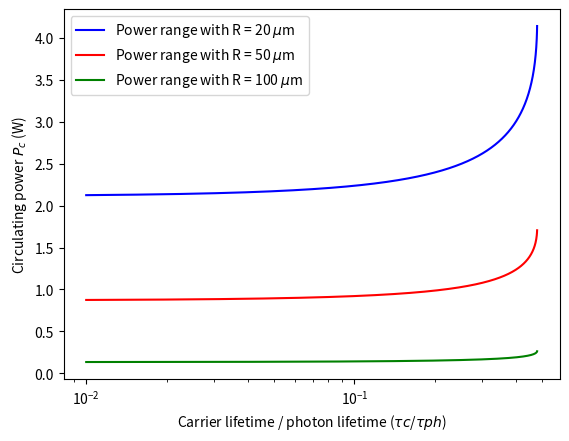

Source code (Python):
# -*- coding: utf-8 -*-
"""
Created on Mon Jun 27 14:01:40 2022

[redacted]
"""

# -*- coding: utf-8 -*-
"""
Created on Mon Jun 27 13:05:03 2022

[redacted]
"""

# Importing packages
import matplotlib.pyplot as plt
import numpy as np
import math

r = 0.2
mu = 25
Aeff = 1e-9
c = 3e10 # cm/s
ng = 3.6 
vg = c/ng 
Tau_th = 0.04 * 1e-6  
Aeff = 0.1e-8 
neff = Aeff
theta = 1e-1# critical coupling 
radius = 20e-4 # um in cm
alpha_dB = 0.7 # dB/cm
gamma = 3.1e-9

######################################################################
def Linear_response(r1,alpha_dB1):
    alpha1 = np.log(10)/10*alpha_dB1
    return alpha1

def photonlifetime(r2,theta2,alpha_dB1):
    r2 = r2
    tR   = (2 * np.pi * r2) / vg
    L = 2*np.pi*r2
    Loss = Linear_response(r2,alpha_dB1)*L + theta2
    return  tR/Loss

######################################################################
def n(radius1,loss,theta1):
    tR = (2 * np.pi * radius1) / vg # s 
    tau_ph1 = photonlifetime(radius1,theta1,loss) 
    print(tau_ph1*1e12)
    normal_f1 = (2*gamma*vg*tau_ph1)**(-0.5)
    normal_in = ((tR**2)/(8*theta*gamma*vg*(tau_ph1**3)))**(0.5)
    normal_tau = 2*tau_ph1 
    return (normal_f1**2)*Aeff

def si(xc):
    xc = xc * 5  
    a = -1*xc/mu
    b = (1 + (r**2))**0.5 - (2*r)
    c = -1 
    delta = (b**2) - (4*a*c)
    ap1 = ((-1*b) + np.sqrt(delta))/(2*a)
    ap2 = ((-1*b) - np.sqrt(delta))/(2*a)
    return ap1,ap2


x= np.linspace(1e-2,1e0,2000)
y12,y11 = si(x)
y11 = y12 * n(20e-4,0.7,0.1)
y12 = y12 * n(50e-4,0.7,0.1)
y13 = y12 * n(200e-4,0.7,0.1)

plt.plot(x, y11,"b",label=(r"Power range with R = 20 $\mu$m"))
plt.plot(x, y12,"r",label=(r"Power range with R = 50 $\mu$m"))
plt.plot(x, y13,"g",label=(r"Power range with R = 100 $\mu$m"))
# plt.plot(x, y12,"r",label=("Lower border of the parametric gain region"))
plt.xlabel(r"Carrier lifetime / photon lifetime ($\tau{c}$/$\tau{ph}$)")
plt.ylabel("Circulating power $P_{c}$ (W)")
plt.xscale("log")
plt.legend()
plt.show()